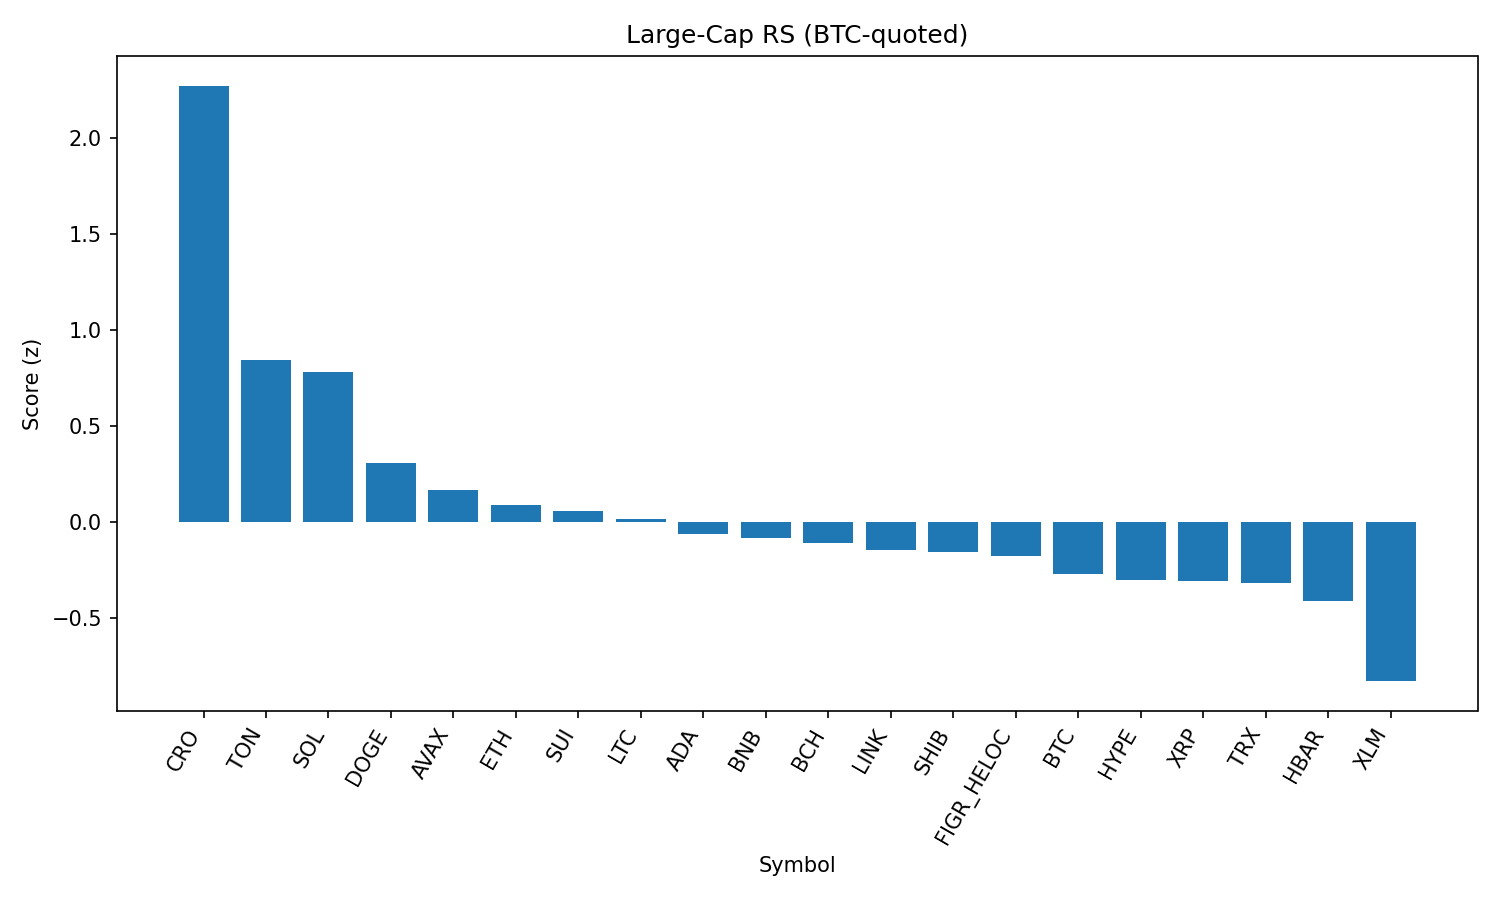

Values plotted in this chart, from the file beside it:
rank, name, symbol, price_btc, price_usd, pct_1h_btc, pct_24h_btc, pct_7d_btc, market_cap_rank, market_cap_usd, volume_usd, score
1, Cronos, CRO, 2.41e-06, 0.2675, 1.724, 2.514, 16.17, 26, 8987682376, 360015957, 2.272
2, Toncoin, TON, 2.861e-05, 3.19, 1.179, 0.3056, 0.4432, 29, 8184616503, 145837861, 0.8462
3, Solana, SOL, 0.001891, 210.5, 0.2361, 3.725, 2.684, 6, 113858785551, 9069774994, 0.7822
4, Dogecoin, DOGE, 1.95e-06, 0.2167, 0.3003, 1.828, -1.303, 9, 32669983243, 1792237333, 0.3082
5, Avalanche, AVAX, 0.0002239, 24.94, -0.4035, 3.958, 0.9623, 23, 10535713768, 834728580, 0.1705
6, Ethereum, ETH, 0.0393, 4378, 0.5476, 0.01334, -5.094, 2, 528711042989, 31495910140, 0.09242
7, Sui, SUI, 3.01e-05, 3.35, -0.07725, 2.507, -2.796, 19, 11974581914, 1042521495, 0.05785
8, Litecoin, LTC, 0.001006, 112, 0.3327, 0.3287, -1.252, 28, 8547576529, 486093640, 0.01828
9, Cardano, ADA, 7.48e-06, 0.8331, 0.0654, 1.437, -3.557, 11, 30397662979, 1049556569, -0.05903
10, BNB, BNB, 0.007673, 854.8, 0.364, -0.3625, -0.5895, 5, 118978021913, 928713088, -0.07969
11, Bitcoin Cash, BCH, 0.005356, 596.6, -0.777, 3.337, 7.923, 20, 11878918107, 506384146, -0.1097
12, Chainlink, LINK, 0.0002109, 23.49, 0.04979, 1.022, -3.024, 13, 15927870850, 995988799, -0.1464
13, Shiba Inu, SHIB, 1.1151e-10, 1.242e-05, 0.2855, -0.3541, -0.6113, 31, 7321715228, 175390521, -0.153
14, Figure Heloc, FIGR_HELOC, 9.03e-06, 1.006, 0.1816, -0.1866, 0.8222, 18, 12242531567, 15512927, -0.1732
15, Bitcoin, BTC, 1.0, 111367, 0.0, 0.0, 0.0, 1, 2218001200845, 43602507122, -0.2695
16, Hyperliquid, HYPE, 0.000408, 45.45, -0.2041, 2.1, -8.17, 17, 12305478598, 314938383, -0.3017
17, XRP, XRP, 2.562e-05, 2.85, -0.006551, 0.7126, -4.868, 3, 169762452757, 6569565956, -0.3047
18, TRON, TRX, 3.05e-06, 0.3397, 0.3523, -1.106, -2.886, 10, 32153592181, 811565170, -0.3145
19, Hedera, HBAR, 1.98e-06, 0.2201, -0.1415, 1.387, -8.655, 25, 9333816288, 243938550, -0.4091
20, Stellar, XLM, 3.26e-06, 0.3637, -0.28, -0.4186, -5.322, 22, 11554813413, 237295746, -0.8261
21, World Liberty Financial, WLFI, 2.04e-06, 0.2273, -0.5965, -2.747, 0.0, 33, 6226699598, 982299172, -1.461
